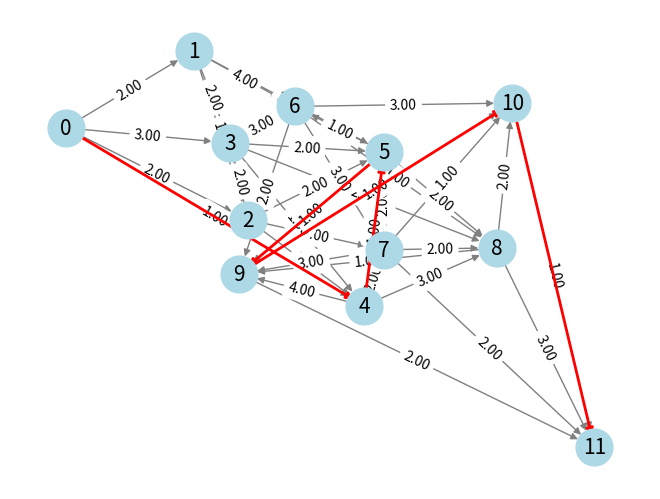

Write Python code to recreate this figure.
# Standard Library
import random

# Third Party Library
import matplotlib.pyplot as plt
import networkx as nx
import numpy as np


class Ant:
    def __init__(self, graph, alpha, beta):
        self.graph = graph
        self.alpha = alpha
        self.beta = beta
        self.path = []
        self.path_cost = 0.0

    def find_path(self, start_node, pheromones):
        current_node = start_node
        visited = {current_node}
        self.path = [current_node]
        self.path_cost = 0.0

        while len(visited) < len(self.graph.nodes):
            next_node = self.choose_next_node(
                current_node, pheromones, visited
            )
            if next_node is None:
                break
            self.path_cost += self.graph[current_node][next_node]["weight"]
            self.path.append(next_node)
            visited.add(next_node)
            current_node = next_node

        # Return to start node
        if start_node in self.graph[current_node]:
            self.path_cost += self.graph[current_node][start_node]["weight"]
            self.path.append(start_node)

    def choose_next_node(self, current_node, pheromones, visited):
        edges = [
            node for node in self.graph[current_node] if node not in visited
        ]

        if not edges:
            return None

        probabilities = []
        for node in edges:
            pheromone = pheromones[(current_node, node)]
            heuristic = 1.0 / self.graph[current_node][node]["weight"]
            probabilities.append(
                (pheromone**self.alpha) * (heuristic**self.beta)
            )

        sum_probabilities = sum(probabilities)
        probabilities = [prob / sum_probabilities for prob in probabilities]
        cumulative_probabilities = np.cumsum(probabilities)

        random_value = random.random()
        for i, cumulative_probability in enumerate(cumulative_probabilities):
            if random_value <= cumulative_probability:
                return edges[i]

        return edges[-1]  # Fallback in case of rounding errors


def update_pheromones(pheromones, ants, evaporation_rate, Q):
    # Apply evaporation
    for key in pheromones:
        pheromones[key] *= 1 - evaporation_rate

    # Update pheromones based on ants' paths
    for ant in ants:
        for i in range(len(ant.path) - 1):
            from_node = ant.path[i]
            to_node = ant.path[i + 1]
            pheromones[(from_node, to_node)] += Q / ant.path_cost

    return pheromones


def draw_graph(G, best_path):
    pos = nx.spring_layout(G)
    nx.draw(
        G,
        pos,
        with_labels=True,
        node_color="lightblue",
        edge_color="gray",
        node_size=700,
        font_size=15,
    )
    edge_labels = {
        (u, v): f"{d['weight']:.2f}" for u, v, d in G.edges(data=True)
    }
    nx.draw_networkx_edge_labels(G, pos, edge_labels=edge_labels)

    if best_path:
        path_edges = [
            (best_path[i], best_path[i + 1]) for i in range(len(best_path) - 1)
        ]
        nx.draw_networkx_edges(
            G, pos, edgelist=path_edges, edge_color="r", width=2
        )

    plt.show()


def main():
    G = nx.DiGraph()
    edges = [
        (0, 1, 2.0),
        (0, 2, 2.0),
        (0, 3, 3.0),
        (0, 4, 1.0),
        (1, 2, 1.0),
        (1, 3, 2.0),
        (1, 5, 3.0),
        (1, 6, 4.0),
        (2, 3, 2.0),
        (2, 4, 3.0),
        (2, 5, 2.0),
        (2, 7, 3.0),
        (3, 4, 1.0),
        (3, 5, 2.0),
        (3, 6, 3.0),
        (3, 8, 2.0),
        (4, 5, 1.0),
        (4, 7, 2.0),
        (4, 8, 3.0),
        (4, 9, 4.0),
        (5, 6, 1.0),
        (5, 7, 2.0),
        (5, 8, 2.0),
        (5, 9, 1.0),
        (6, 7, 3.0),
        (6, 8, 1.0),
        (6, 9, 2.0),
        (6, 10, 3.0),
        (7, 8, 2.0),
        (7, 9, 3.0),
        (7, 10, 1.0),
        (7, 11, 2.0),
        (8, 9, 1.0),
        (8, 10, 2.0),
        (8, 11, 3.0),
        (9, 10, 1.0),
        (9, 11, 2.0),
        (10, 11, 1.0),
    ]

    G.add_weighted_edges_from(edges)

    alpha = 1.0
    beta = 2.0
    evaporation_rate = 0.5
    Q = 100.0
    num_ants = 20
    num_iterations = 200

    pheromones = {(edge[0], edge[1]): 1.0 for edge in edges}

    best_ant = None

    for _ in range(num_iterations):
        ants = [Ant(G, alpha, beta) for _ in range(num_ants)]
        for ant in ants:
            ant.find_path(0, pheromones)
        pheromones = update_pheromones(pheromones, ants, evaporation_rate, Q)

        current_best_ant = min(ants, key=lambda ant: ant.path_cost)
        if best_ant is None or current_best_ant.path_cost < best_ant.path_cost:
            best_ant = current_best_ant

    if best_ant:
        print(
            f"Best path: {' -> '.join(map(str, best_ant.path))} with cost: {best_ant.path_cost}"
        )
        draw_graph(G, best_ant.path)
    else:
        print("No valid path found")


if __name__ == "__main__":
    main()
